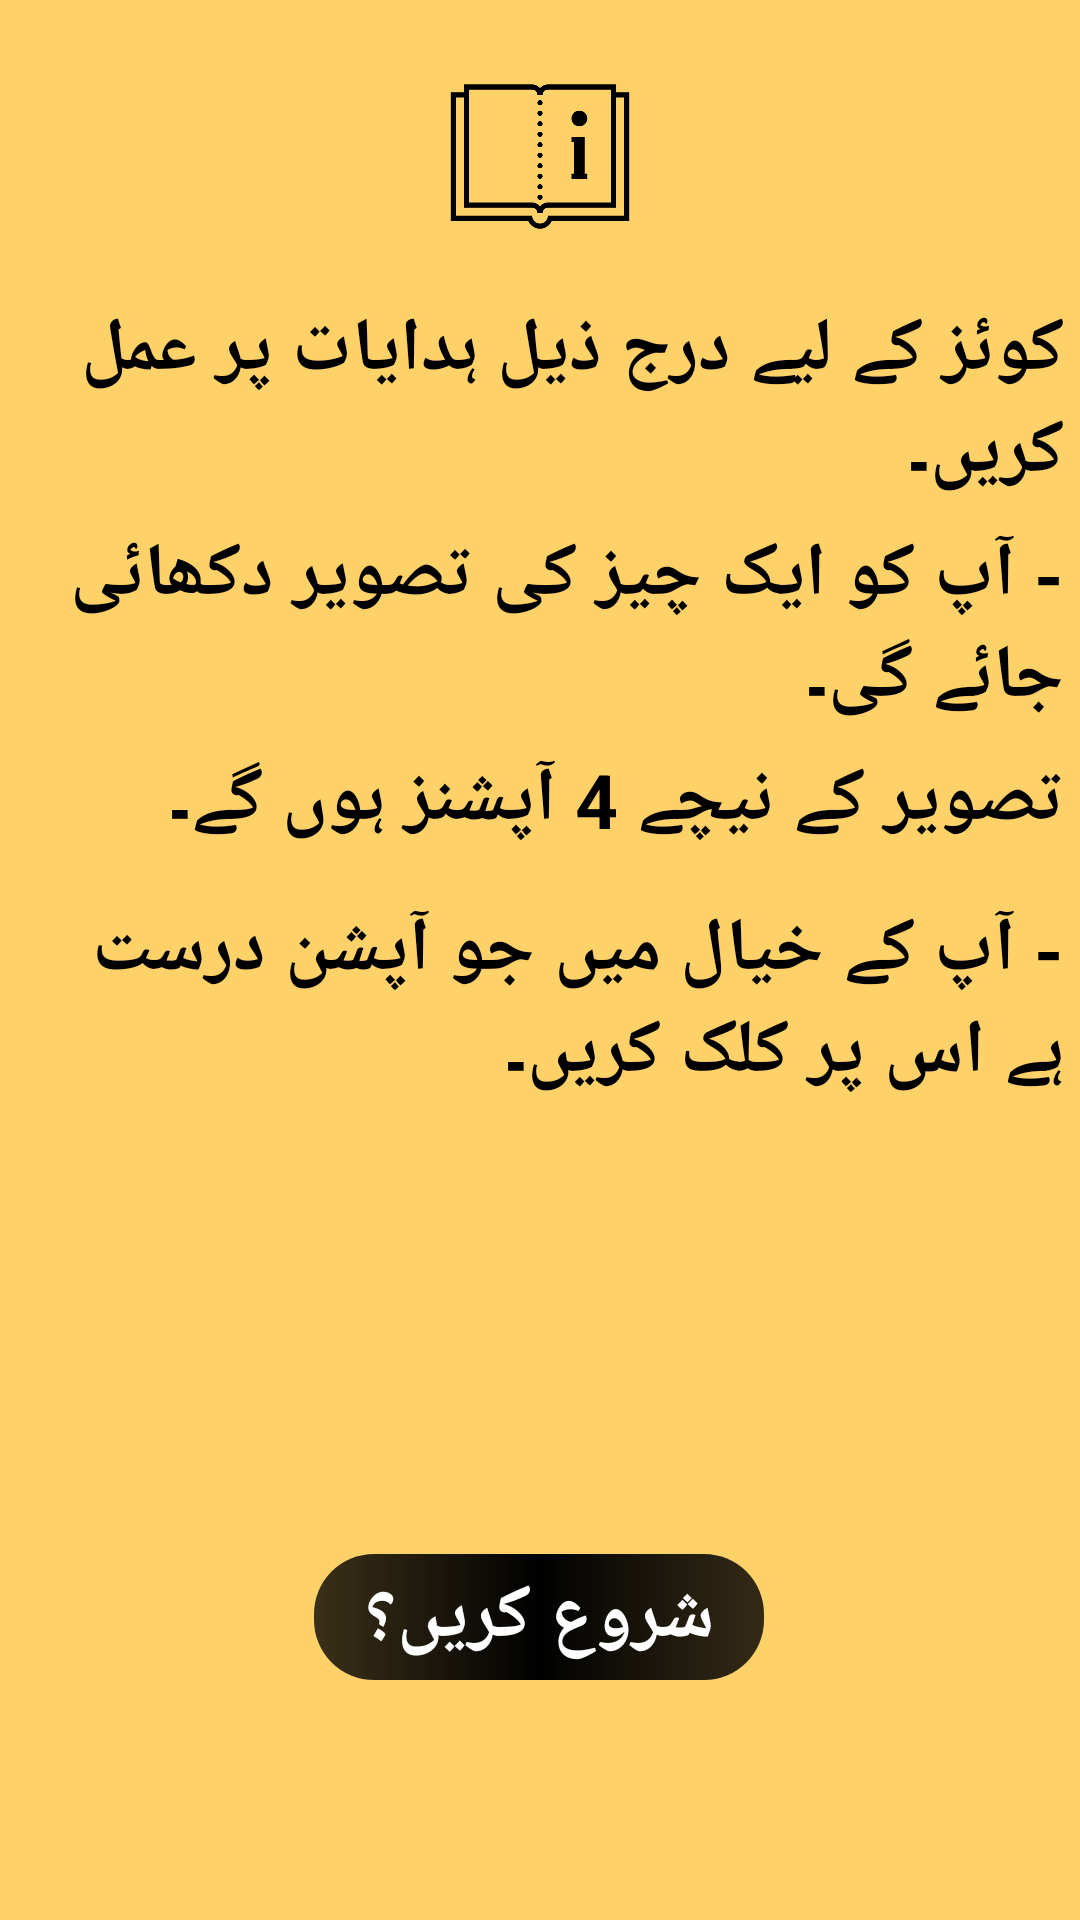

Here is an Android app screen rendered from its layout file. Give the layout XML and the strings, colors and styles it references.
<!-- AndroidManifest.xml: application theme Theme.Soch -->
<!-- res/layout/quiz_instructions.xml -->
<?xml version="1.0" encoding="utf-8"?>
<androidx.constraintlayout.widget.ConstraintLayout xmlns:android="http://schemas.android.com/apk/res/android"
    xmlns:app="http://schemas.android.com/apk/res-auto"
    xmlns:tools="http://schemas.android.com/tools"
    android:layout_width="match_parent"
    android:layout_height="731dp"
    android:background="@color/yellow">
    <ImageView
        android:src="@drawable/instructionlogo"
        android:layout_width="70dp"
        android:layout_height="70dp"
        android:id="@+id/logo"
        app:layout_constraintBottom_toTopOf="@id/intructionmanual"
        android:textColor="@color/black"
        app:layout_constraintEnd_toEndOf="parent"
        app:layout_constraintStart_toStartOf="parent"
        app:layout_constraintTop_toTopOf="parent"
        />
    <TextView
        android:text="کوئز کے لیے درج ذیل ہدایات پر عمل کریں۔"
        android:textSize="25dp"
        android:textColor="@color/black"
        android:textStyle="bold"
        android:id="@+id/intructionmanual"
        android:layout_width="349dp"
        android:layout_height="441dp"

        app:layout_constraintBottom_toBottomOf="parent"
        app:layout_constraintEnd_toEndOf="parent"
        app:layout_constraintStart_toStartOf="parent"
        app:layout_constraintTop_toTopOf="parent" />
    <TextView
        android:text="- آپ کو ایک چیز کی تصویر دکھائی جائے گی۔"
        android:textSize="25dp"
        android:textStyle="bold"
        android:textColor="@color/black"
        android:layout_marginTop="150dp"
        android:layout_width="349dp"
        android:layout_height="441dp"
        app:layout_constraintBottom_toBottomOf="parent"
        app:layout_constraintEnd_toEndOf="parent"
        app:layout_constraintStart_toStartOf="parent"
        app:layout_constraintTop_toTopOf="parent" />
    <TextView
        android:text="تصویر کے نیچے 4 آپشنز ہوں گے۔"
        android:textSize="25dp"
        android:textStyle="bold"
        android:textColor="@color/black"
        android:layout_marginTop="300dp"
        android:layout_width="349dp"
        android:layout_height="441dp"
        app:layout_constraintBottom_toBottomOf="parent"
        app:layout_constraintEnd_toEndOf="parent"
        app:layout_constraintStart_toStartOf="parent"
        app:layout_constraintTop_toTopOf="parent" />
    <TextView
        android:text="- آپ کے خیال میں جو آپشن درست ہے اس پر کلک کریں۔"
        android:textSize="25dp"
        android:textStyle="bold"
        android:textColor="@color/black"
        android:layout_marginTop="400dp"
        android:layout_width="349dp"
        android:layout_height="441dp"
        app:layout_constraintBottom_toBottomOf="parent"
        app:layout_constraintEnd_toEndOf="parent"
        app:layout_constraintStart_toStartOf="parent"
        app:layout_constraintTop_toTopOf="parent" />

    <TextView
        android:background="@drawable/round"
        android:gravity="center"
        android:id="@+id/doit"
        android:text="شروع کریں؟"
        android:layout_width="150dp"
        android:layout_height="42dp"
        android:layout_marginBottom="80dp"
        android:textSize="25sp"
        android:textStyle="bold"
        android:textColor="@color/white"
        app:layout_constraintBottom_toBottomOf="parent"
        app:layout_constraintEnd_toEndOf="parent"
        app:layout_constraintHorizontal_bias="0.498"
        app:layout_constraintStart_toStartOf="parent" />
</androidx.constraintlayout.widget.ConstraintLayout>
<!-- resources referenced by this layout -->
<resources>
  <color name="black">#FF000000</color>
  <color name="white">#FFFFFFFF</color>
  <color name="yellow">#FFD169</color>
  <!-- drawable instructionlogo: png bitmap (drawable-v24, 4285 bytes) -->
  <!-- drawable round (drawable-v24) -->
  <?xml version="1.0" encoding="utf-8"?>
  <shape xmlns:android="http://schemas.android.com/apk/res/android" android:shape="rectangle" >
  
      <gradient android:startColor="#C4000000" android:centerColor="@color/black" android:endColor="#CB000000"></gradient>
      <corners android:radius="20dp" />
  </shape>
  <style name="Theme.Soch" parent="Theme.MaterialComponents.DayNight.DarkActionBar">
          
          <item name="colorPrimary">@color/purple_500</item>
          <item name="colorPrimaryVariant">@color/purple_700</item>
          <item name="colorOnPrimary">@color/white</item>
          
          <item name="colorSecondary">@color/teal_200</item>
          <item name="colorSecondaryVariant">@color/teal_700</item>
          <item name="colorOnSecondary">@color/black</item>
          
          <item name="android:statusBarColor" tools:targetApi="l">?attr/colorPrimaryVariant</item>
          
      </style>
  <color name="purple_500">#295FAF</color>
  <color name="purple_700">#D5D883</color>
  <color name="teal_200">#FF03DAC5</color>
  <color name="teal_700">#FF018786</color>
</resources>
